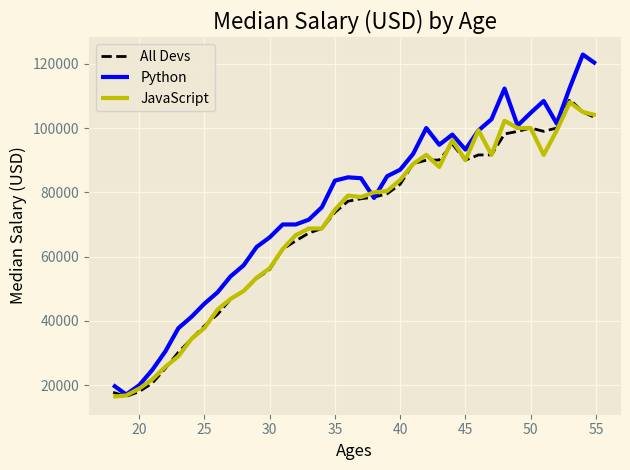

Recreate this plot in Python. (Note: this script raises an exception after producing the figure.)
from matplotlib import pyplot as plt

names = plt.style.available

ages_x = [18, 19, 20, 21, 22, 23, 24, 25, 26, 27, 28, 29, 30, 31, 32, 33, 34, 35,
          36, 37, 38, 39, 40, 41, 42, 43, 44, 45, 46, 47, 48, 49, 50, 51, 52, 53, 54, 55]

py_dev_y = [20046, 17100, 20000, 24744, 30500, 37732, 41247, 45372, 48876, 53850, 57287, 63016, 65998, 70003, 70000, 71496, 75370, 83640, 84666,
            84392, 78254, 85000, 87038, 91991, 100000, 94796, 97962, 93302, 99240, 102736, 112285, 100771, 104708, 108423, 101407, 112542, 122870, 120000]

js_dev_y = [16446, 16791, 18942, 21780, 25704, 29000, 34372, 37810, 43515, 46823, 49293, 53437, 56373, 62375, 66674, 68745, 68746, 74583, 79000,
            78508, 79996, 80403, 83820, 88833, 91660, 87892, 96243, 90000, 99313, 91660, 102264, 100000, 100000, 91660, 99240, 108000, 105000, 104000]

dev_y = [17784, 16500, 18012, 20628, 25206, 30252, 34368, 38496, 42000, 46752, 49320, 53200, 56000, 62316, 64928, 67317, 68748, 73752, 77232,
         78000, 78508, 79536, 82488, 88935, 90000, 90056, 95000, 90000, 91633, 91660, 98150, 98964, 100000, 98988, 100000, 108923, 105000, 103117]


def draw_figure_style(style_name):
    folder='styles/'
    name_of_the_figure=style_name+'.png'

    plt.style.use(style_name)
    plt.plot(ages_x, dev_y, color='k', linestyle='--', label='All Devs')
    plt.plot(ages_x, py_dev_y, color='b', linestyle='-',linewidth=3, label='Python')
    plt.plot(ages_x, js_dev_y, color='y', linestyle='-', linewidth=3, label='JavaScript')

    plt.xlabel('Ages').set_color("black")
    plt.ylabel('Median Salary (USD)').set_color("black")
    plt.title('Median Salary (USD) by Age')
    plt.legend()
    plt.tight_layout()
    plt.savefig(folder+name_of_the_figure, dpi=600)
    print('Saved the figure:', name_of_the_figure)
    plt.close()


for style_name in names:
    draw_figure_style(style_name)











#['Solarize_Light2', '_classic_test_patch', 'bmh', 'classic', 'dark_background', 'fast', 'fivethirtyeight', 'ggplot', 'grayscale', 'seaborn', 'seaborn-bright', 'seaborn-colorblind', 'seaborn-dark', 'seaborn-dark-palette', 'seaborn-darkgrid', 'seaborn-deep', 'seaborn-muted', 'seaborn-notebook', 'seaborn-paper', 'seaborn-pastel', 'seaborn-poster', 'seaborn-talk', 'seaborn-ticks', 'seaborn-white', 'seaborn-whitegrid', 'tableau-colorblind10']
